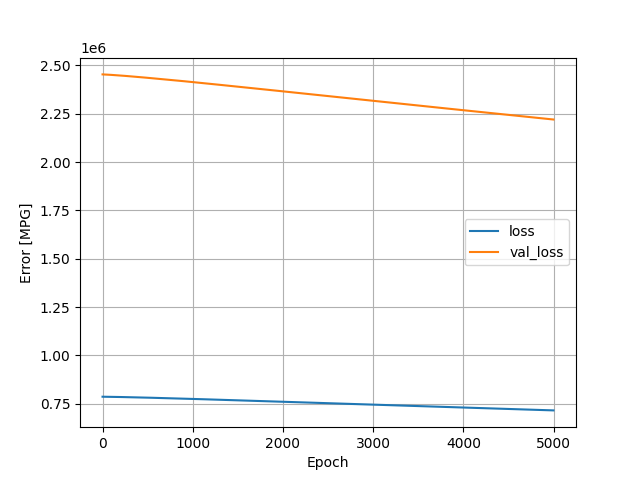

Values plotted in this chart, from the file beside it:
, loss, val_loss, epoch
0, 786024, 2453480, 0
1, 786019, 2453460, 1
2, 786014, 2453440, 2
3, 786008, 2453418, 3
4, 786003, 2453398, 4
5, 785998, 2453377, 5
6, 785992, 2453356, 6
7, 785987, 2453335, 7
8, 785982, 2453313, 8
9, 785976, 2453292, 9
10, 785971, 2453270, 10
11, 785965, 2453248, 11
12, 785959, 2453226, 12
13, 785954, 2453204, 13
14, 785948, 2453182, 14
15, 785942, 2453159, 15
16, 785936, 2453136, 16
17, 785931, 2453114, 17
18, 785925, 2453091, 18
19, 785919, 2453068, 19
20, 785913, 2453046, 20
21, 785907, 2453022, 21
22, 785901, 2452999, 22
23, 785895, 2452975, 23
24, 785889, 2452952, 24
25, 785883, 2452928, 25
26, 785877, 2452904, 26
27, 785871, 2452880, 27
28, 785865, 2452856, 28
29, 785858, 2452832, 29
30, 785852, 2452808, 30
31, 785846, 2452784, 31
32, 785840, 2452760, 32
33, 785833, 2452736, 33
34, 785827, 2452711, 34
35, 785821, 2452686, 35
36, 785814, 2452661, 36
37, 785808, 2452636, 37
38, 785802, 2452610, 38
39, 785795, 2452585, 39
40, 785788, 2452560, 40
41, 785782, 2452534, 41
42, 785775, 2452508, 42
43, 785769, 2452483, 43
44, 785762, 2452457, 44
45, 785756, 2452432, 45
46, 785749, 2452406, 46
47, 785742, 2452380, 47
48, 785736, 2452354, 48
49, 785729, 2452327, 49
50, 785722, 2452301, 50
51, 785715, 2452274, 51
52, 785708, 2452248, 52
53, 785701, 2452221, 53
54, 785695, 2452195, 54
55, 785688, 2452168, 55
56, 785681, 2452141, 56
57, 785674, 2452114, 57
58, 785667, 2452087, 58
59, 785660, 2452060, 59
... 4,940 more rows
